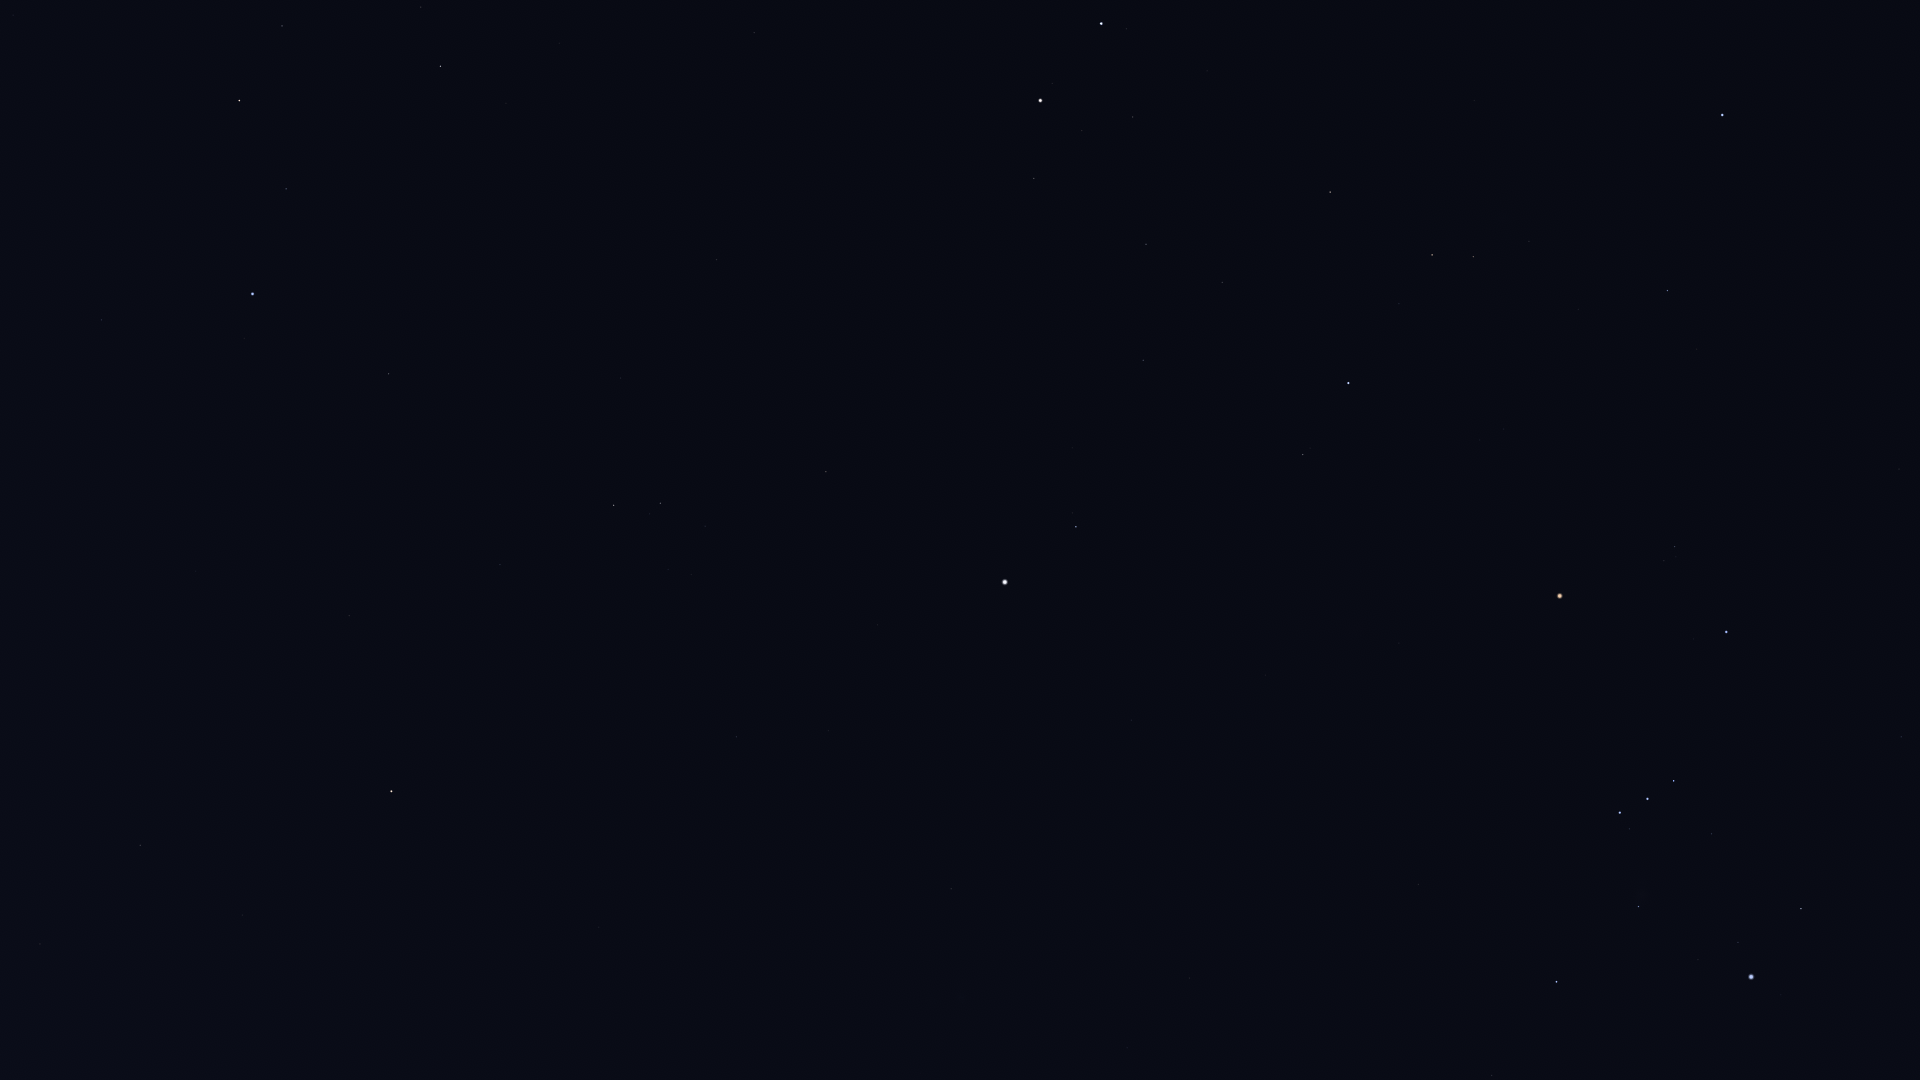

The table this chart was drawn from, first rows:
Star_ID, Name, X, Y
22701, HIP 22701, 1890, 929
22730, HIP 22730, 1907, 736
23875, Cursa, 1801, 909
24244, HIP 24244, 1750, 1066
24436, Rigel, 1751, 977
24873, HIP 24873, 1704, 1069
25336, Bellatrix, 1727, 632
25428, Elnath, 1723, 115
25930, Mintaka, 1674, 781
26207, Meissa, 1675, 547
26241, Hatysa, 1639, 907
26311, Alnilam, 1648, 799
26451, Tianguan, 1668, 291
26727, Alnitak, 1620, 813
27366, Saiph, 1557, 982
27913, HIP 27913, 1579, 309
27989, Betelgeuse, 1560, 596
28103, HIP 28103, 1492, 1075
28614, HIP 28614, 1524, 544
28716, HIP 28716, 1528, 311
28734, HIP 28734, 1529, 241
29038, HIP 29038, 1504, 429
29426, HIP 29426, 1480, 440
29434, HIP 29434, 1482, 398
29651, HIP 29651, 1419, 884
29655, HIP 29655, 1474, 257
30343, HIP 30343, 1432, 255
30419, HIP 30419, 1399, 643
30665, HIP 30665, 1401, 459
30867, HIP 30867, 1341, 890
30883, HIP 30883, 1399, 304
30905, Lusitânia, 1383, 504
31216, HIP 31216, 1356, 579
31681, HIP 31681, 1349, 383
31978, HIP 31978, 1319, 521
32246, HIP 32246, 1330, 192
32362, HIP 32362, 1303, 455
32533, HIP 32533, 1282, 557
33160, HIP 33160, 1190, 978
33719, Citalá, 1178, 831
34045, Muliphein, 1127, 1048
34088, HIP 34088, 1223, 282
34693, HIP 34693, 1207, 71
34769, HIP 34769, 1132, 720
35350, HIP 35350, 1143, 360
35550, HIP 35550, 1146, 244
36046, HIP 36046, 1133, 117
36188, Gomeisa, 1076, 527
36850, Castor, 1102, 24
36962, HIP 36962, 1082, 131
37279, Procyon, 1005, 582
37447, HIP 37447, 951, 889
37740, HIP 37740, 1034, 178
37826, Pollux, 1041, 101
39211, HIP 39211, 872, 703
39863, HIP 39863, 829, 731
40167, Tegmine, 876, 300
40526, Tarf, 826, 472
40843, HIP 40843, 873, 91
40881, Piautos, 859, 159
... 26 more rows
